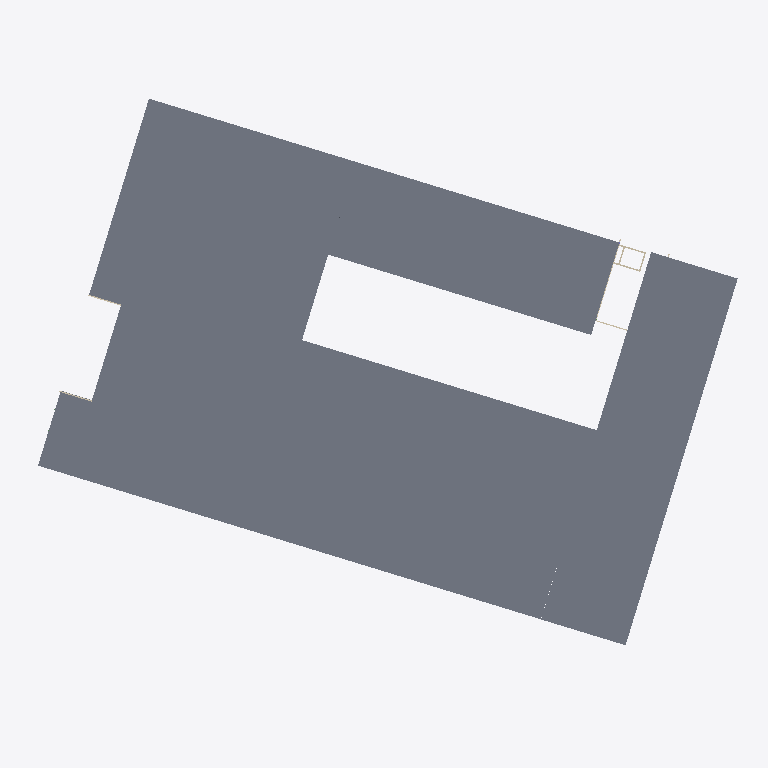
Plan cut of the same IFC building model at storey 'Roof' (level 8.18 m, cut at 9.57 m), seen from above with north up, elements coloured by IFC class (only those large enough to see are counted): 16 slabs (grey), 6 walls (beige). Cut surfaces are drawn darker.
Extent 74.5 m × 60.0 m × 15.7 m (x, y, z). Storeys (5): L04 at -44.07 m; LL at -3.07 m; L00 at 0.60 m; L01 at 4.17 m; Roof at 8.18 m. Elements (1284): 630 IfcBeam, 557 IfcColumn, 54 IfcWall, 43 IfcSlab.

HEADER;
FILE_DESCRIPTION(('ViewDefinition [CoordinationView, QuantityTakeOffAddOnView]','RevitIdentifiers [ContentGUID: 8ac37a39-6031-4c37-a0d3-454172850098, VersionGUID: fe7cb0d2-a1a8-4483-99df-acad1a18a0c9, NumberOfSaves: 192]','CoordinateReference [CoordinateBase: Shared Coordinates, ProjectSite: Internal]'),'2;1');
FILE_NAME('26_02_D_STR.ifc','2026-06-22T15:16:47+01:00',(''),(''),'ODA SDAI 25.12','Autodesk - Revit 26.4.0.32 (ENU) - 26.4.0.32','');
FILE_SCHEMA(('IFC4X3'));
ENDSEC;
DATA;
#18=IFCPROJECT('2AmtevO35CDw3JHK6DUlze',#6,'Number',$,$,'Project','Status',(#13),#163633);
#47=IFCSITE('2AmtevO35CDw3JHK6DUlzg',#6,'Default',$,$,#46,$,$,.ELEMENT.,(42,23,13,199999),(-71,-14,-31,-199999),0.0,$,$);
#22=IFCBUILDING('2AmtevO35CDw3JHK6DUlzf',#6,'',$,$,#21,$,'',.ELEMENT.,$,$,#19);
#26=IFCBUILDINGSTOREY('0nLA7BNrDAIQA1ikzfFges',#6,'L04',$,$,#25,$,'L04',.ELEMENT.,-44070.00000000001);
#30=IFCBUILDINGSTOREY('3tA2zZEd9EXf2nUWdMSQPn',#6,'LL',$,$,#29,$,'LL',.ELEMENT.,-3070.0);
#34=IFCBUILDINGSTOREY('33ODliis9CB8nyq_mwYp_1',#6,'L00',$,$,#33,$,'L00',.ELEMENT.,600.0);
#38=IFCBUILDINGSTOREY('3jAjfFGUz5_8GBXQpSAiH3',#6,'L01',$,$,#37,$,'L01',.ELEMENT.,4175.0);
#42=IFCBUILDINGSTOREY('2fk$u8itz9xgWi_eoG3hk7',#6,'Roof',$,$,#41,$,'Roof',.ELEMENT.,8175.0);
#84749=IFCSLAB('0ZIi9$oEv2Ggr$cuMCYApI',#6,'Floor:New_S202_330mm:1351622',$,$,#84734,#84748,'1351622',.FLOOR.);
#84801=IFCSLAB('0ZIi9$oEv2Ggr$cuMCYAp6',#6,'Floor:New_S203_220mm:1351634',$,$,#84791,#84800,'1351634',.FLOOR.);
#84463=IFCSLAB('0ZIi9$oEv2Ggr$cuMCYAoA',#6,'Floor:New_S206_330mm:1351582',$,$,#84453,#84462,'1351582',.FLOOR.);
#84538=IFCSLAB('0ZIi9$oEv2Ggr$cuMCYAoo',#6,'Floor:New_S208_220mm:1351590',$,$,#84528,#84537,'1351590',.FLOOR.);
#85353=IFCSLAB('0ZIi9$oEv2Ggr$cuMCY9Af',#6,'Floor:New_S201_420:1352125',$,$,#85343,#85352,'1352125',.FLOOR.);
#84387=IFCSLAB('0ZIi9$oEv2Ggr$cuMCYAo2',#6,'Floor:New_S202_330mm:1351574',$,$,#84377,#84386,'1351574',.FLOOR.);
#84953=IFCSLAB('0ZIi9$oEv2Ggr$cuMCYAps',#6,'Floor:New_S204_220mm:1351650',$,$,#84943,#84952,'1351650',.FLOOR.);
#85083=IFCSLAB('0ZIi9$oEv2Ggr$cuMCYApc',#6,'Floor:New_S207_220mm:1351666',$,$,#85073,#85082,'1351666',.FLOOR.);
#84877=IFCSLAB('0ZIi9$oEv2Ggr$cuMCYApE',#6,'Floor:New_S204_220mm:1351642',$,$,#84867,#84876,'1351642',.FLOOR.);
#85191=IFCSLAB('0ZIi9$oEv2Ggr$cuMCY9CU',#6,'Floor:New_S106_330mm:1351690',$,$,#85181,#85190,'1351690',.FLOOR.);
#84690=IFCSLAB('0ZIi9$oEv2Ggr$cuMCYAog',#6,'Floor:New_S205_130mm:1351614',$,$,#84680,#84689,'1351614',.FLOOR.);
#85007=IFCSLAB('0ZIi9$oEv2Ggr$cuMCYAp_',#6,'Floor:New_S207_220mm:1351658',$,$,#84997,#85006,'1351658',.FLOOR.);
#84614=IFCSLAB('0ZIi9$oEv2Ggr$cuMCYAow',#6,'Floor:New_S205_130mm:1351598',$,$,#84604,#84613,'1351598',.FLOOR.);
#85299=IFCSLAB('0ZIi9$oEv2Ggr$cuMCY9AI',#6,'Floor:New_S205_130mm:1352070',$,$,#85289,#85298,'1352070',.FLOOR.);
#85245=IFCSLAB('0ZIi9$oEv2Ggr$cuMCY98u',#6,'Floor:New_S205_130mm:1351980',$,$,#85235,#85244,'1351980',.FLOOR.);
#85137=IFCSLAB('0ZIi9$oEv2Ggr$cuMCY9CM',#6,'Floor:New_S205_130mm:1351682',$,$,#85127,#85136,'1351682',.FLOOR.);
#149894=IFCWALL('39V_8HGTPAuh3j3BuGHso9',#6,'Basic Wall:New_wall_inner_concrete_150mm:1366666',$,$,#149882,#149886,'1366666',.NOTDEFINED.);
#150741=IFCWALL('39V_8HGTPAuh3j3BuGHsgr',#6,'Basic Wall:New_wall_inner_concrete_120mm:1367222',$,$,#150729,#150733,'1367222',.NOTDEFINED.);
#150789=IFCWALL('39V_8HGTPAuh3j3BuGHsgq',#6,'Basic Wall:New_wall_inner_concrete_120mm:1367223',$,$,#150777,#150781,'1367223',.NOTDEFINED.);
#150013=IFCWALL('39V_8HGTPAuh3j3BuGHsoF',#6,'Basic Wall:New_wall_inner_concrete_150mm:1366668',$,$,#150001,#150005,'1366668',.NOTDEFINED.);
#150644=IFCWALL('39V_8HGTPAuh3j3BuGHsgm',#6,'Basic Wall:New_wall_inner_concrete_120mm:1367219',$,$,#150632,#150636,'1367219',.NOTDEFINED.);
ENDSEC;
